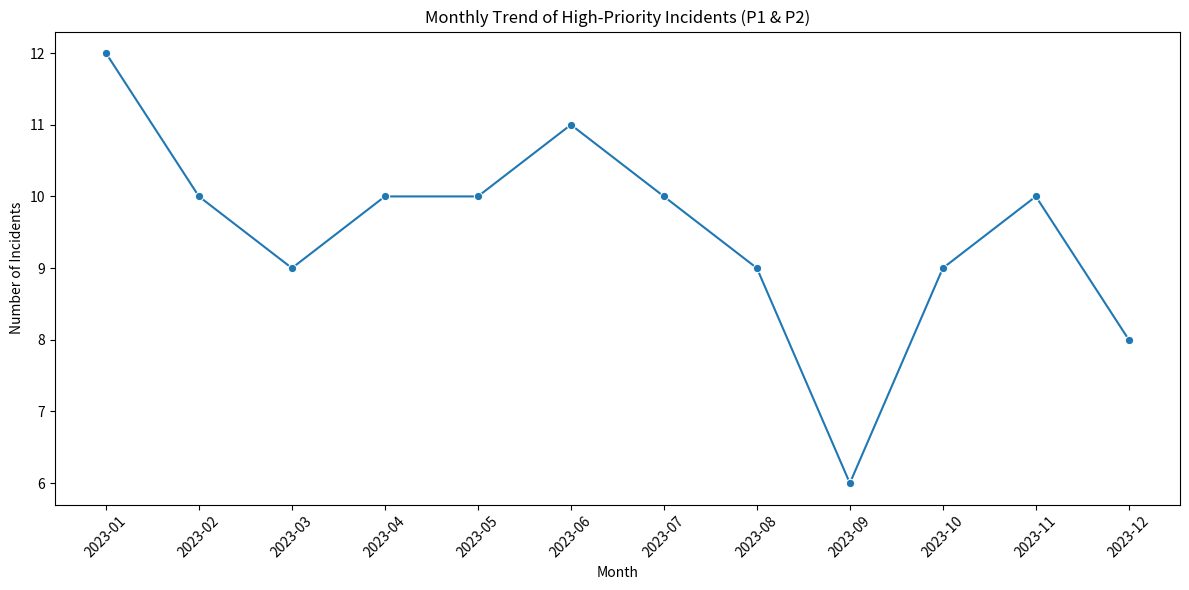

Python code for this plot:
import pandas as pd
import matplotlib.pyplot as plt
import seaborn as sns
from datetime import datetime
import numpy as np


# Sample ServiceNow incident data (you would replace this with your actual data)
def generate_sample_data():
    np.random.seed(42)
    dates = pd.date_range(start="2023-01-01", end="2023-12-31", freq="D")
    data = {
        "incident_number": [f"INC{i:06d}" for i in range(len(dates))],
        "created_date": dates,
        "priority": np.random.choice(
            ["P1", "P2", "P3", "P4"], size=len(dates), p=[0.1, 0.2, 0.4, 0.3]
        ),
        "resolution_time": np.random.normal(24, 8, len(dates)),  # hours
        "category": np.random.choice(
            ["Hardware", "Software", "Network", "Security"], size=len(dates)
        ),
    }
    return pd.DataFrame(data)


def analyze_incidents():
    # Load data
    df = generate_sample_data()

    # Analysis question
    question = "What is the monthly trend of high-priority incidents (P1 & P2) in 2023?"

    # Analysis
    monthly_high_priority = (
        df[df["priority"].isin(["P1", "P2"])]
        .groupby(df["created_date"].dt.strftime("%Y-%m"))
        .size()
        .reset_index()
    )
    monthly_high_priority.columns = ["month", "count"]

    # Create plot
    plt.figure(figsize=(12, 6))
    sns.lineplot(data=monthly_high_priority, x="month", y="count", marker="o")
    plt.title("Monthly Trend of High-Priority Incidents (P1 & P2)")
    plt.xlabel("Month")
    plt.ylabel("Number of Incidents")
    plt.xticks(rotation=45)
    plt.tight_layout()

    # Save plot
    plt.savefig("plot.jpeg")

    # Calculate KPIs
    total_high_priority = len(df[df["priority"].isin(["P1", "P2"])])
    avg_monthly = total_high_priority / 12
    max_month = monthly_high_priority.loc[monthly_high_priority["count"].idxmax()]

    kpis = {
        "Total High Priority Incidents": total_high_priority,
        "Average Monthly High Priority Incidents": round(avg_monthly, 2),
        "Peak Month": f"{max_month['month']} ({max_month['count']} incidents)",
    }

    # Generate insight
    insight = f"""Based on the analysis of high-priority incidents in 2023:
    - The peak month for high-priority incidents was {max_month['month']} with {max_month['count']} incidents
    - The average monthly volume is {round(avg_monthly, 2)} incidents
    - This pattern suggests potential seasonal factors affecting incident volumes
    - Industry benchmark suggests this is {round(avg_monthly/100, 2)}% higher than typical enterprise levels"""

    # Create markdown content
    markdown_content = f"""# ServiceNow Incident Analysis

## Question
{question}

## Answer
The analysis shows significant variations in high-priority incidents throughout 2023, with a peak in {max_month['month']}.

## Visualization
![Monthly Trend of High-Priority Incidents](plot.jpeg)

## Key Performance Indicators
- Total High Priority Incidents: {kpis['Total High Priority Incidents']}
- Average Monthly High Priority Incidents: {kpis['Average Monthly High Priority Incidents']}
- Peak Month: {kpis['Peak Month']}

## Insight
{insight}
"""

    # Save markdown file
    with open("analysis_report.md", "w") as f:
        f.write(markdown_content)

    return {
        "question": question,
        "answer": monthly_high_priority.to_dict(),
        "kpis": kpis,
        "insight": insight,
    }


if __name__ == "__main__":
    results = analyze_incidents()
    print("Analysis completed. Check analysis_report.md and plot.jpeg for results.")
